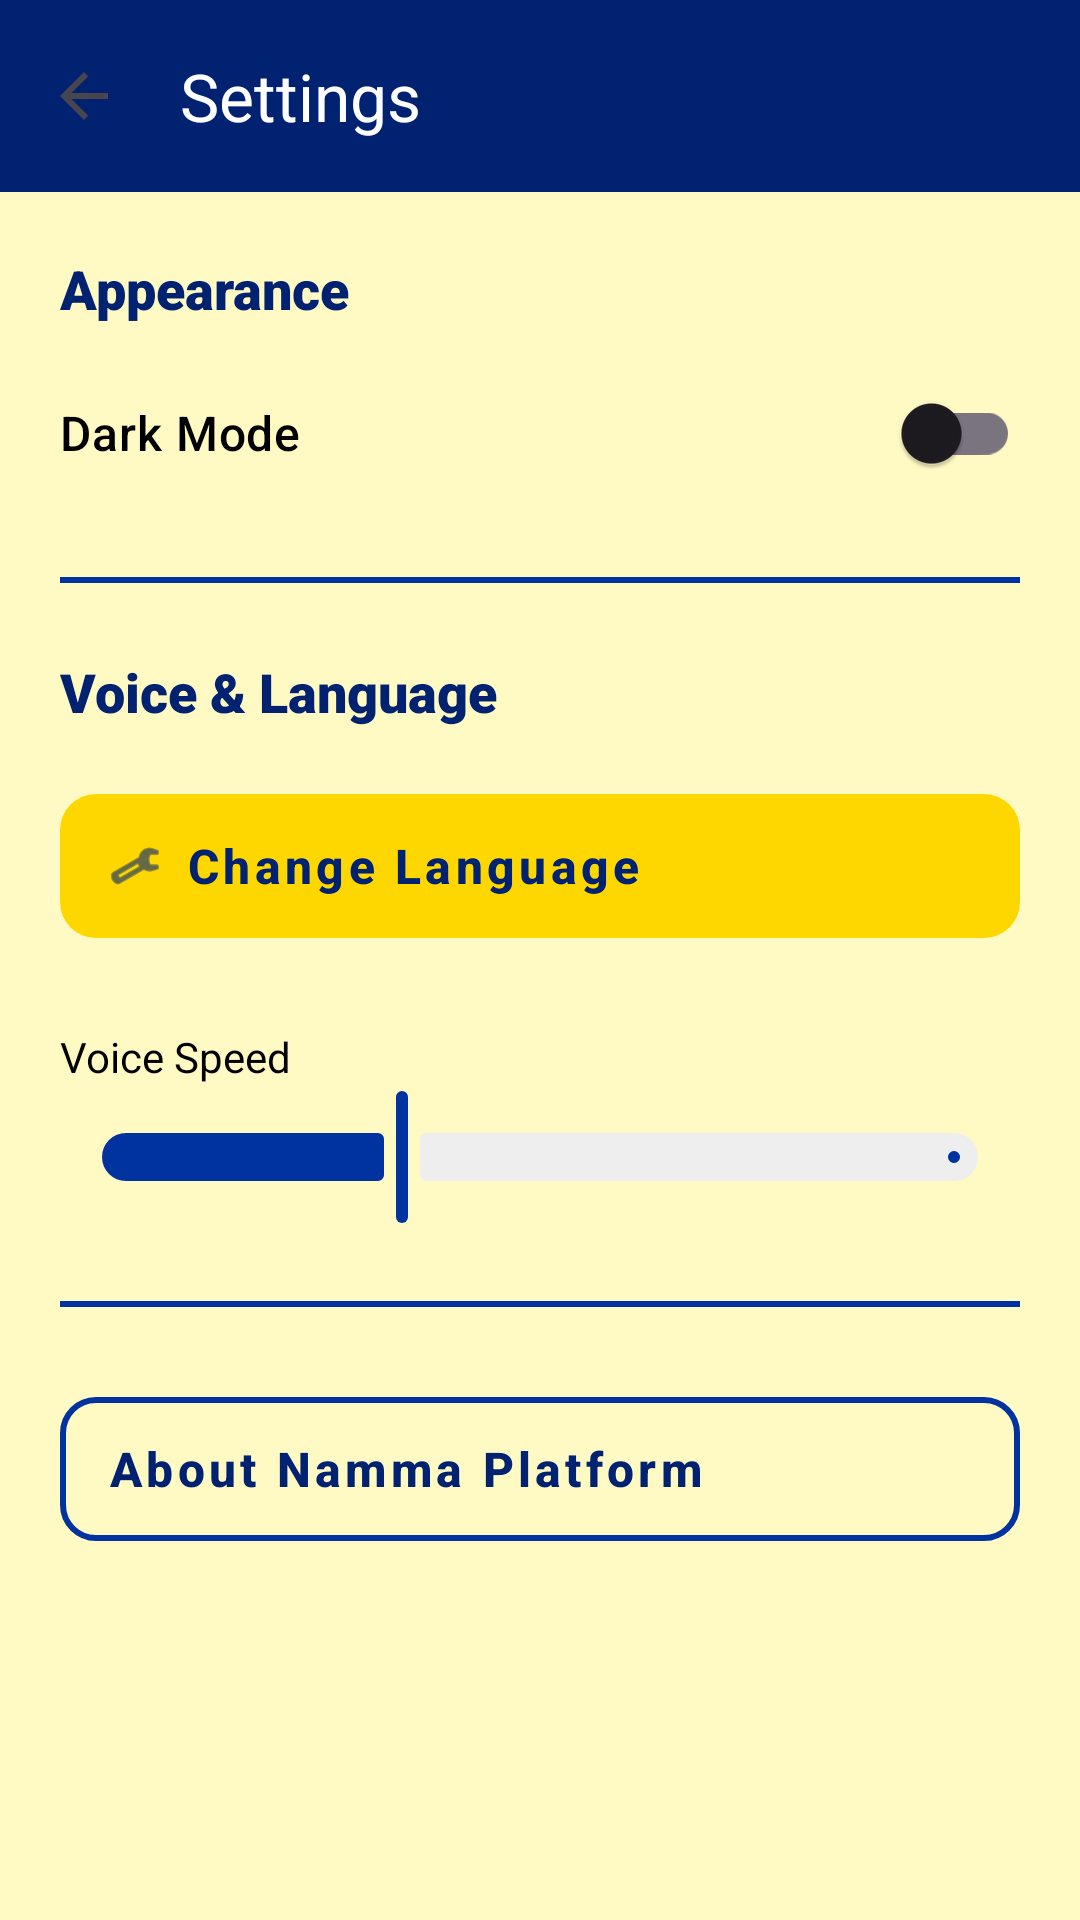

The Android layout XML behind this screen, and the referenced resources:
<!-- AndroidManifest.xml: application theme Theme.NammaPlatform -->
<!-- res/layout/activity_settings.xml -->
<?xml version="1.0" encoding="utf-8"?>
<androidx.constraintlayout.widget.ConstraintLayout xmlns:android="http://schemas.android.com/apk/res/android"
    xmlns:app="http://schemas.android.com/apk/res-auto"
    android:layout_width="match_parent"
    android:layout_height="match_parent"
    android:background="@color/high_contrast_yellow">

    <com.google.android.material.appbar.AppBarLayout
        android:id="@+id/appBar"
        android:layout_width="match_parent"
        android:layout_height="wrap_content"
        app:layout_constraintTop_toTopOf="parent">

        <androidx.appcompat.widget.Toolbar
            android:id="@+id/toolbar"
            android:layout_width="match_parent"
            android:layout_height="?attr/actionBarSize"
            android:background="@color/deep_railway_blue"
            app:navigationIcon="?attr/homeAsUpIndicator"
            app:navigationIconTint="@color/white"
            app:title="Settings"
            app:titleTextColor="@color/white" />
    </com.google.android.material.appbar.AppBarLayout>

    <LinearLayout
        android:layout_width="match_parent"
        android:layout_height="0dp"
        android:orientation="vertical"
        android:padding="20dp"
        app:layout_constraintBottom_toBottomOf="parent"
        app:layout_constraintTop_toBottomOf="@id/appBar">

        <TextView
            android:layout_width="wrap_content"
            android:layout_height="wrap_content"
            android:text="Appearance"
            android:textColor="@color/deep_railway_blue"
            android:textSize="18sp"
            android:fontFamily="sans-serif-black" />

        <com.google.android.material.switchmaterial.SwitchMaterial
            android:id="@+id/switchDarkMode"
            android:layout_width="match_parent"
            android:layout_height="wrap_content"
            android:layout_marginTop="12dp"
            android:text="Dark Mode"
            android:textColor="@color/black"
            android:textSize="16sp"
            android:fontFamily="sans-serif-medium" />

        <View
            android:layout_width="match_parent"
            android:layout_height="2dp"
            android:layout_marginVertical="24dp"
            android:background="@color/railway_blue" />

        <TextView
            android:layout_width="wrap_content"
            android:layout_height="wrap_content"
            android:text="Voice &amp; Language"
            android:textColor="@color/deep_railway_blue"
            android:textSize="18sp"
            android:fontFamily="sans-serif-black" />

        <com.google.android.material.button.MaterialButton
            android:id="@+id/btnChangeLanguage"
            style="@style/Widget.MaterialComponents.Button.UnelevatedButton"
            android:layout_width="match_parent"
            android:layout_height="60dp"
            android:layout_marginTop="16dp"
            android:gravity="start|center_vertical"
            android:text="Change Language"
            android:textAllCaps="false"
            android:textSize="16sp"
            android:textStyle="bold"
            android:textColor="@color/deep_railway_blue"
            app:backgroundTint="@color/railway_yellow"
            app:cornerRadius="12dp"
            app:icon="@android:drawable/ic_menu_manage"
            app:iconTint="@color/deep_railway_blue" />

        <TextView
            android:layout_width="match_parent"
            android:layout_height="wrap_content"
            android:layout_marginTop="24dp"
            android:text="Voice Speed"
            android:textColor="@color/black"
            android:fontFamily="sans-serif-bold" />

        <com.google.android.material.slider.Slider
            android:id="@+id/sliderVoiceSpeed"
            android:layout_width="match_parent"
            android:layout_height="wrap_content"
            android:valueFrom="0.5"
            android:valueTo="2.0"
            android:value="1.0"
            app:thumbColor="@color/railway_blue"
            app:trackColorActive="@color/railway_blue"
            app:trackColorInactive="@color/divider_color" />

        <View
            android:layout_width="match_parent"
            android:layout_height="2dp"
            android:layout_marginVertical="24dp"
            android:background="@color/railway_blue" />

        <com.google.android.material.button.MaterialButton
            android:id="@+id/btnAbout"
            style="@style/Widget.MaterialComponents.Button.OutlinedButton"
            android:layout_width="match_parent"
            android:layout_height="60dp"
            android:gravity="start|center_vertical"
            android:text="About Namma Platform"
            android:textAllCaps="false"
            android:textSize="16sp"
            android:textStyle="bold"
            android:textColor="@color/deep_railway_blue"
            app:strokeColor="@color/railway_blue"
            app:strokeWidth="2dp"
            app:cornerRadius="12dp" />

    </LinearLayout>
</androidx.constraintlayout.widget.ConstraintLayout>
<!-- resources referenced by this layout -->
<resources>
  <color name="black">#FF000000</color>
  <color name="deep_railway_blue">#002270</color>
  <color name="divider_color">#EEEEEE</color>
  <color name="high_contrast_yellow">#FFF9C4</color>
  <color name="railway_blue">#0033A0</color>
  <color name="railway_yellow">#FFD700</color>
  <color name="white">#FFFFFFFF</color>
  <style name="Theme.NammaPlatform" parent="Theme.Material3.DayNight.NoActionBar">
          <item name="colorPrimary">@color/primary</item>
          <item name="colorOnPrimary">@color/white</item>
          <item name="colorContainer">@color/primary_dark</item>
  
          <item name="colorSecondary">@color/accent</item>
          <item name="colorOnSecondary">@color/black</item>
  
          <item name="android:statusBarColor">?attr/colorPrimary</item>
  
          <item name="bottomNavigationStyle">@style/Widget.App.BottomNavigationView</item>
      </style>
  <color name="primary">#002270</color>
  <color name="primary_dark">#001140</color>
  <color name="accent">#FFD700</color>
  <style name="Widget.App.BottomNavigationView" parent="Widget.Material3.BottomNavigationView">
          <item name="android:background">@color/dark_navy_blue</item>
  
          <item name="itemIconTint">@color/bnv_tab_item_foreground</item>
          <item name="itemTextColor">@color/bnv_tab_item_foreground</item>
          <item name="itemIconSize">@dimen/bnv_icon_size</item>
          <item name="labelVisibilityMode">labeled</item>
  
          
          <item name="itemIconPadding">10dp</item>
  
          <item name="itemPaddingTop">@dimen/bnv_item_padding_top</item>
          <item name="itemPaddingBottom">@dimen/bnv_item_padding_bottom</item>
  
          <item name="itemTextAppearanceInactive">@style/TextAppearance.App.BottomNormal</item>
          <item name="itemTextAppearanceActive">@style/TextAppearance.App.BottomSelected</item>
  
          
          <item name="itemActiveIndicatorStyle">@style/Widget.App.BottomNavigation.ActiveIndicator</item>
          <item name="itemRippleColor">@color/railway_yellow</item>
      </style>
  <color name="dark_navy_blue">#001140</color>
  <dimen name="bnv_icon_size">22dp</dimen>
  <dimen name="bnv_item_padding_top">14dp</dimen>
  <dimen name="bnv_item_padding_bottom">16dp</dimen>
  <style name="TextAppearance.App.BottomNormal" parent="TextAppearance.Material3.LabelSmall">
          <item name="android:textSize">@dimen/bnv_inactive_text_size</item>
          <item name="android:fontFamily">sans-serif-medium</item>
          <item name="android:letterSpacing">0.03</item>
          <item name="android:alpha">0.7</item> 
          <item name="android:textColor">@color/white</item>
      </style>
  <style name="TextAppearance.App.BottomSelected" parent="TextAppearance.Material3.LabelSmall">
          <item name="android:textSize">@dimen/bnv_active_text_size</item>
          <item name="android:fontFamily">sans-serif-black</item>
          <item name="android:letterSpacing">0.02</item>
          <item name="android:textStyle">bold</item>
          <item name="android:textColor">@color/railway_yellow</item>
      </style>
  <style name="Widget.App.BottomNavigation.ActiveIndicator" parent="">
          <item name="android:color">#1AFFFFFF</item> 
          <item name="android:height">@dimen/bnv_active_indicator_height</item>
          <item name="android:width">@dimen/bnv_active_indicator_width</item>
      </style>
  <dimen name="bnv_inactive_text_size">12sp</dimen>
  <dimen name="bnv_active_text_size">13sp</dimen>
  <dimen name="bnv_active_indicator_height">34dp</dimen>
  <dimen name="bnv_active_indicator_width">60dp</dimen>
</resources>
